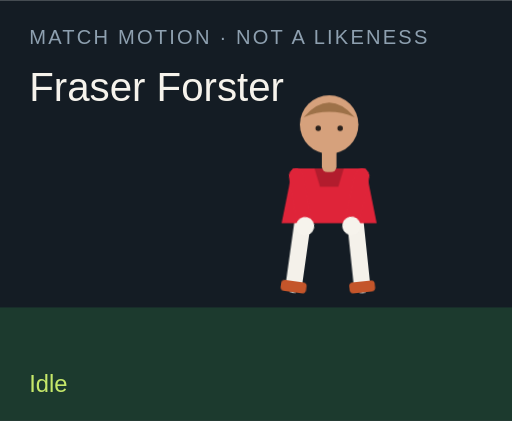
t = 0.00 s
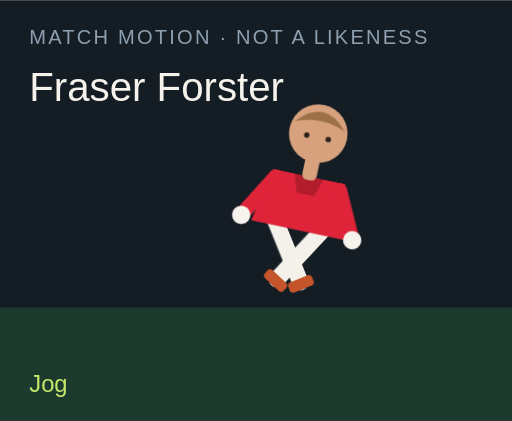
t = 1.50 s
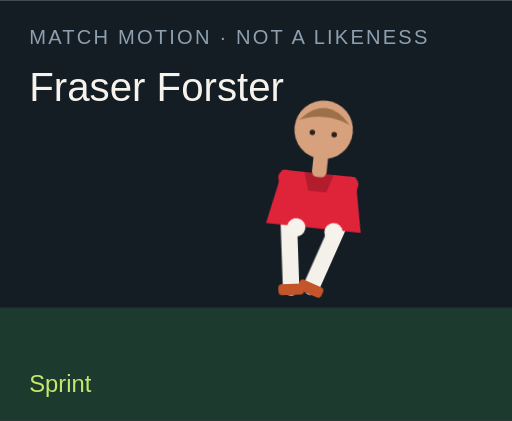
t = 3.00 s
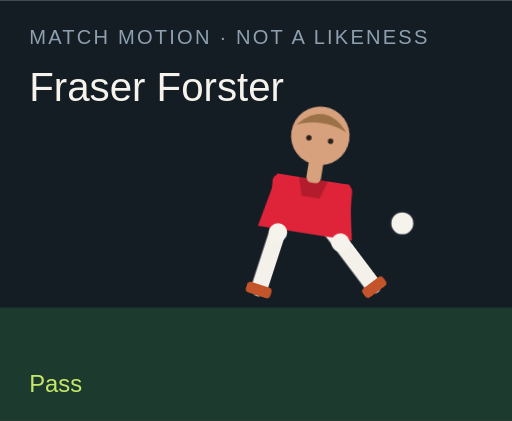
t = 4.50 s
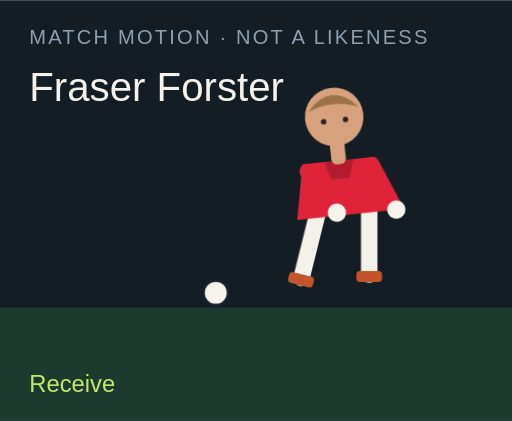
t = 6.00 s
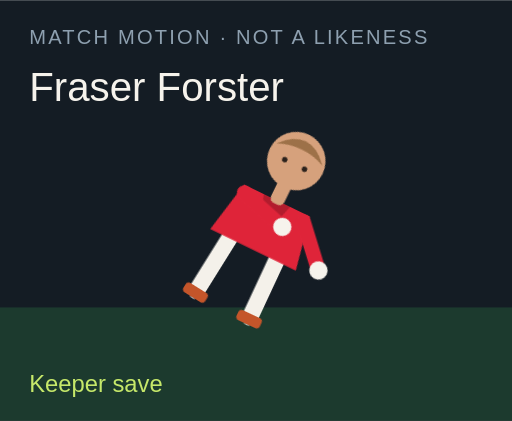
t = 7.50 s

The animated SVG that drew these frames (rendered in a browser with its animation timeline set to each time). Animation: 18 CSS @keyframes rules; one cycle of 9.00 s, repeats indefinitely.

<?xml version="1.0" encoding="UTF-8"?>
<svg xmlns="http://www.w3.org/2000/svg" viewBox="0 0 280 230" role="img">
  <style>@media (prefers-reduced-motion: reduce){animate,animateTransform{display:none}}</style>
  <rect width="280" height="230" fill="#141c24"/>
  <rect y="168" width="280" height="62" fill="#1c3a2e"/>
  <text x="16" y="24" fill="#8ea0b0" font-family="Arial,sans-serif" font-size="11" letter-spacing="1.2">MATCH MOTION · NOT A LIKENESS</text>
  <text x="16" y="55" fill="#f6f3ec" font-family="Impact,sans-serif" font-size="22">Fraser Forster</text>
  <circle r="7" fill="#f6f3ec" stroke="#172028" stroke-width="2" id="motion-13158" cx="150" cy="160" opacity="0">
    
    
    
  </circle>
  <g transform="translate(132 40)">
    <g id="motion-13180" transform="rotate(0 48 90)">
      
      <g id="motion-13182" transform="translate(0 0)">
        
        <g transform="translate(34 78)"><g id="motion-13184" transform="rotate(8)"><path d="M0 0 V38" stroke="#f4f1ea" stroke-width="9" stroke-linecap="round"/><rect x="-7" y="36" width="14" height="6" rx="2" fill="#c4552a"/></g></g>
        <g transform="translate(62 78)"><g id="motion-13186" transform="rotate(-6)"><path d="M0 0 V38" stroke="#f4f1ea" stroke-width="9" stroke-linecap="round"/><rect x="-7" y="36" width="14" height="6" rx="2" fill="#c4552a"/></g></g>
        <path d="M28 52 h40 l6 30 H22 Z" fill="#df2439"/>
        <path d="M40 52 h16 l-3 10 H43 Z" fill="#000" opacity=".2"/>
        <g transform="translate(30 56)"><g id="motion-13188" transform="rotate(-10)"><path d="M0 0 V28" stroke="#df2439" stroke-width="8" stroke-linecap="round"/><circle cx="0" cy="28" r="5" fill="#f6f3ec"/></g></g>
        <g transform="translate(66 56)"><g id="motion-13190" transform="rotate(12)"><path d="M0 0 V28" stroke="#df2439" stroke-width="8" stroke-linecap="round"/><circle cx="0" cy="28" r="5" fill="#f6f3ec"/></g></g>
        <rect x="44" y="40" width="8" height="14" rx="3" fill="#d6a17c"/>
        <circle cx="48" cy="28" r="16" fill="#d6a17c"/>
        <path d="M34 24 Q48 8 62 24 Q48 18 34 24" fill="#9d7148"/>
        <circle cx="42" cy="30" r="1.5" fill="#2a211c"/><circle cx="54" cy="30" r="1.5" fill="#2a211c"/>
      </g>
    </g>
  </g>
  <text x="16" y="214" fill="#c6e86a" font-family="Arial,sans-serif" font-size="13" opacity="1" id="motion-13162">Idle</text><text x="16" y="214" fill="#c6e86a" font-family="Arial,sans-serif" font-size="13" opacity="0" id="motion-13164">Jog</text><text x="16" y="214" fill="#c6e86a" font-family="Arial,sans-serif" font-size="13" opacity="0" id="motion-13166">Sprint</text><text x="16" y="214" fill="#c6e86a" font-family="Arial,sans-serif" font-size="13" opacity="0" id="motion-13168">Dribble</text><text x="16" y="214" fill="#c6e86a" font-family="Arial,sans-serif" font-size="13" opacity="0" id="motion-13170">Pass</text><text x="16" y="214" fill="#c6e86a" font-family="Arial,sans-serif" font-size="13" opacity="0" id="motion-13172">Shoot</text><text x="16" y="214" fill="#c6e86a" font-family="Arial,sans-serif" font-size="13" opacity="0" id="motion-13174">Receive</text><text x="16" y="214" fill="#c6e86a" font-family="Arial,sans-serif" font-size="13" opacity="0" id="motion-13176">Keeper save</text><text x="16" y="214" fill="#c6e86a" font-family="Arial,sans-serif" font-size="13" opacity="0" id="motion-13178">Gloves up</text>
<style>@keyframes track-13159{0%{cx:150px}11.1%{cx:156px}22.2%{cx:164px}33.300000000000004%{cx:142px}44.4%{cx:190px}55.60000000000001%{cx:250px}66.7%{cx:118px}77.8%{cx:150px}88.9%{cx:150px}100%{cx:150px}}@keyframes track-13160{0%{cy:160px}11.1%{cy:158px}22.2%{cy:154px}33.300000000000004%{cy:156px}44.4%{cy:148px}55.60000000000001%{cy:96px}66.7%{cy:160px}77.8%{cy:160px}88.9%{cy:160px}100%{cy:160px}}@keyframes track-13161{0%{opacity:0}11.1%{opacity:0}22.2%{opacity:0}33.300000000000004%{opacity:1}44.4%{opacity:1}55.60000000000001%{opacity:1}66.7%{opacity:1}77.8%{opacity:0}88.9%{opacity:0}100%{opacity:0}}@keyframes track-13163{0%{opacity:1}11.1%{opacity:0}22.2%{opacity:0}33.300000000000004%{opacity:0}44.4%{opacity:0}55.60000000000001%{opacity:0}66.7%{opacity:0}77.8%{opacity:0}88.9%{opacity:0}100%{opacity:1}}@keyframes track-13165{0%{opacity:0}11.1%{opacity:1}22.2%{opacity:0}33.300000000000004%{opacity:0}44.4%{opacity:0}55.60000000000001%{opacity:0}66.7%{opacity:0}77.8%{opacity:0}88.9%{opacity:0}100%{opacity:0}}@keyframes track-13167{0%{opacity:0}11.1%{opacity:0}22.2%{opacity:1}33.300000000000004%{opacity:0}44.4%{opacity:0}55.60000000000001%{opacity:0}66.7%{opacity:0}77.8%{opacity:0}88.9%{opacity:0}100%{opacity:0}}@keyframes track-13169{0%{opacity:0}11.1%{opacity:0}22.2%{opacity:0}33.300000000000004%{opacity:1}44.4%{opacity:0}55.60000000000001%{opacity:0}66.7%{opacity:0}77.8%{opacity:0}88.9%{opacity:0}100%{opacity:0}}@keyframes track-13171{0%{opacity:0}11.1%{opacity:0}22.2%{opacity:0}33.300000000000004%{opacity:0}44.4%{opacity:1}55.60000000000001%{opacity:0}66.7%{opacity:0}77.8%{opacity:0}88.9%{opacity:0}100%{opacity:0}}@keyframes track-13173{0%{opacity:0}11.1%{opacity:0}22.2%{opacity:0}33.300000000000004%{opacity:0}44.4%{opacity:0}55.60000000000001%{opacity:1}66.7%{opacity:0}77.8%{opacity:0}88.9%{opacity:0}100%{opacity:0}}@keyframes track-13175{0%{opacity:0}11.1%{opacity:0}22.2%{opacity:0}33.300000000000004%{opacity:0}44.4%{opacity:0}55.60000000000001%{opacity:0}66.7%{opacity:1}77.8%{opacity:0}88.9%{opacity:0}100%{opacity:0}}@keyframes track-13177{0%{opacity:0}11.1%{opacity:0}22.2%{opacity:0}33.300000000000004%{opacity:0}44.4%{opacity:0}55.60000000000001%{opacity:0}66.7%{opacity:0}77.8%{opacity:1}88.9%{opacity:0}100%{opacity:0}}@keyframes track-13179{0%{opacity:0}11.1%{opacity:0}22.2%{opacity:0}33.300000000000004%{opacity:0}44.4%{opacity:0}55.60000000000001%{opacity:0}66.7%{opacity:0}77.8%{opacity:0}88.9%{opacity:1}100%{opacity:0}}@keyframes track-13181{0%{transform:rotate(0deg)}11.1%{transform:rotate(8deg)}22.2%{transform:rotate(16deg)}33.300000000000004%{transform:rotate(6deg)}44.4%{transform:rotate(4deg)}55.60000000000001%{transform:rotate(14deg)}66.7%{transform:rotate(-6deg)}77.8%{transform:rotate(52deg)}88.9%{transform:rotate(0deg)}100%{transform:rotate(0deg)}}@keyframes track-13183{0%{transform:translate(0px,0px)}11.1%{transform:translate(0px,-3px)}22.2%{transform:translate(0px,-6px)}33.300000000000004%{transform:translate(0px,-2px)}44.4%{transform:translate(0px,2px)}55.60000000000001%{transform:translate(0px,-4px)}66.7%{transform:translate(0px,1px)}77.8%{transform:translate(0px,16px)}88.9%{transform:translate(0px,-12px)}100%{transform:translate(0px,0px)}}@keyframes track-13185{0%{transform:rotate(8deg)}11.1%{transform:rotate(-26deg)}22.2%{transform:rotate(-42deg)}33.300000000000004%{transform:rotate(-8deg)}44.4%{transform:rotate(6deg)}55.60000000000001%{transform:rotate(12deg)}66.7%{transform:rotate(20deg)}77.8%{transform:rotate(18deg)}88.9%{transform:rotate(-6deg)}100%{transform:rotate(8deg)}}@keyframes track-13187{0%{transform:rotate(-6deg)}11.1%{transform:rotate(24deg)}22.2%{transform:rotate(38deg)}33.300000000000004%{transform:rotate(18deg)}44.4%{transform:rotate(-38deg)}55.60000000000001%{transform:rotate(-54deg)}66.7%{transform:rotate(6deg)}77.8%{transform:rotate(-8deg)}88.9%{transform:rotate(6deg)}100%{transform:rotate(-6deg)}}@keyframes track-13189{0%{transform:rotate(-10deg)}11.1%{transform:rotate(24deg)}22.2%{transform:rotate(36deg)}33.300000000000004%{transform:rotate(-18deg)}44.4%{transform:rotate(10deg)}55.60000000000001%{transform:rotate(-24deg)}66.7%{transform:rotate(-30deg)}77.8%{transform:rotate(-70deg)}88.9%{transform:rotate(-78deg)}100%{transform:rotate(-10deg)}}@keyframes track-13191{0%{transform:rotate(12deg)}11.1%{transform:rotate(-20deg)}22.2%{transform:rotate(-32deg)}33.300000000000004%{transform:rotate(14deg)}44.4%{transform:rotate(-26deg)}55.60000000000001%{transform:rotate(18deg)}66.7%{transform:rotate(-22deg)}77.8%{transform:rotate(-8deg)}88.9%{transform:rotate(-78deg)}100%{transform:rotate(12deg)}}@media(prefers-reduced-motion:no-preference){#motion-13158{animation:track-13159 9s linear infinite both,track-13160 9s linear infinite both,track-13161 9s steps(1,end) infinite both}#motion-13162{animation:track-13163 9s steps(1,end) infinite both}#motion-13164{animation:track-13165 9s steps(1,end) infinite both}#motion-13166{animation:track-13167 9s steps(1,end) infinite both}#motion-13168{animation:track-13169 9s steps(1,end) infinite both}#motion-13170{animation:track-13171 9s steps(1,end) infinite both}#motion-13172{animation:track-13173 9s steps(1,end) infinite both}#motion-13174{animation:track-13175 9s steps(1,end) infinite both}#motion-13176{animation:track-13177 9s steps(1,end) infinite both}#motion-13178{animation:track-13179 9s steps(1,end) infinite both}#motion-13180{animation:track-13181 9s linear infinite both}#motion-13182{animation:track-13183 9s linear infinite both}#motion-13184{animation:track-13185 9s linear infinite both}#motion-13186{animation:track-13187 9s linear infinite both}#motion-13188{animation:track-13189 9s linear infinite both}#motion-13190{animation:track-13191 9s linear infinite both}}</style></svg>
